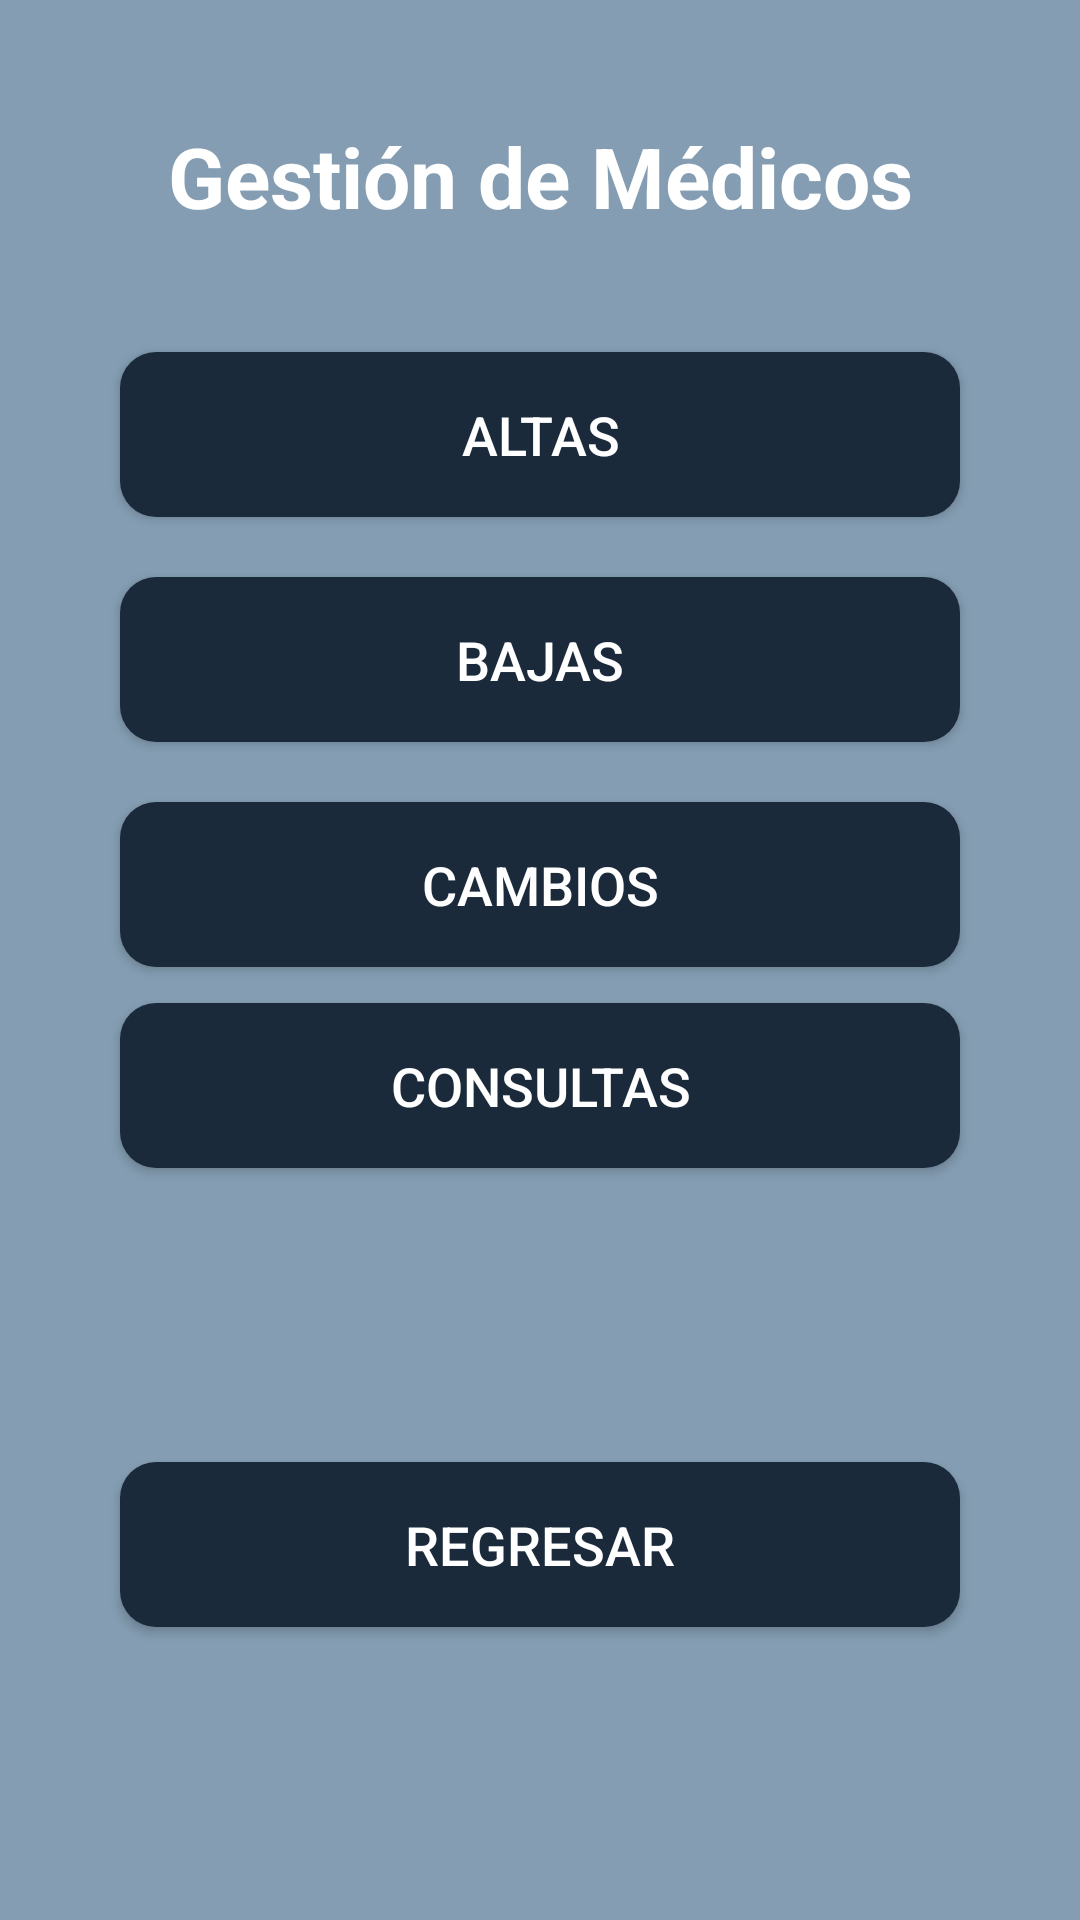

The Android layout XML behind this screen, and the referenced resources:
<!-- AndroidManifest.xml: application theme Theme.PF_ROOM_BD_FARMACIAS -->
<!-- res/layout/activity_inicio_medicos.xml -->
<?xml version="1.0" encoding="utf-8"?>
<androidx.constraintlayout.widget.ConstraintLayout xmlns:android="http://schemas.android.com/apk/res/android"
    xmlns:app="http://schemas.android.com/apk/res-auto"
    xmlns:tools="http://schemas.android.com/tools"
    android:id="@+id/layoutMedicos"
    android:layout_width="match_parent"
    android:layout_height="match_parent"
    android:background="#849DB2"
    android:paddingTop="40dp"
    tools:context=".ActivityMedicos">

    
    <TextView
        android:id="@+id/txtTituloMedicos"
        android:layout_width="wrap_content"
        android:layout_height="wrap_content"
        android:text="Gestión de Médicos"
        android:textSize="28sp"
        android:textStyle="bold"
        android:textColor="#FFFFFF"
        app:layout_constraintTop_toTopOf="parent"
        app:layout_constraintStart_toStartOf="parent"
        app:layout_constraintEnd_toEndOf="parent" />

    
    <Button
        android:id="@+id/btnAltasMedicos"
        android:layout_width="0dp"
        android:layout_height="55dp"
        android:layout_marginHorizontal="40dp"
        android:layout_marginTop="40dp"
        android:background="@drawable/boton_redondo"
        android:onClick="abrirActivitiesMedico"
        android:text="Altas"
        android:textColor="#FFFFFF"
        android:textSize="18sp"
        app:layout_constraintEnd_toEndOf="parent"
        app:layout_constraintStart_toStartOf="parent"
        app:layout_constraintTop_toBottomOf="@id/txtTituloMedicos" />

    
    <Button
        android:id="@+id/btnBajasMedicos"
        android:layout_width="0dp"
        android:layout_height="55dp"
        android:layout_marginHorizontal="40dp"
        android:layout_marginTop="20dp"
        android:background="@drawable/boton_redondo"
        android:onClick="abrirActivitiesMedico"
        android:text="Bajas"
        android:textColor="#FFFFFF"
        android:textSize="18sp"
        app:layout_constraintEnd_toEndOf="parent"
        app:layout_constraintStart_toStartOf="parent"
        app:layout_constraintTop_toBottomOf="@id/btnAltasMedicos" />

    
    <Button
        android:id="@+id/btnCambiosMedicos"
        android:layout_width="0dp"
        android:layout_height="55dp"
        android:layout_marginHorizontal="40dp"
        android:layout_marginTop="20dp"
        android:background="@drawable/boton_redondo"
        android:onClick="abrirActivitiesMedico"
        android:text="Cambios"
        android:textColor="#FFFFFF"
        android:textSize="18sp"
        app:layout_constraintEnd_toEndOf="parent"
        app:layout_constraintStart_toStartOf="parent"
        app:layout_constraintTop_toBottomOf="@id/btnBajasMedicos" />

    

    
    <Button
        android:id="@+id/btnConsultasMedicos"
        android:layout_width="0dp"
        android:layout_height="55dp"
        android:layout_marginHorizontal="40dp"
        android:layout_marginTop="12dp"
        android:background="@drawable/boton_redondo"
        android:onClick="abrirActivitiesMedico"
        android:text="Consultas"
        android:textColor="#FFFFFF"
        android:textSize="18sp"
        app:layout_constraintEnd_toEndOf="parent"
        app:layout_constraintHorizontal_bias="1.0"
        app:layout_constraintStart_toStartOf="parent"
        app:layout_constraintTop_toBottomOf="@id/btnCambiosMedicos" />

    <Button
        android:id="@+id/btnRegresarMedicos"
        android:layout_width="0dp"
        android:layout_height="55dp"
        android:layout_marginHorizontal="40dp"
        android:layout_marginTop="40dp"
        android:layout_marginBottom="40dp"
        android:background="@drawable/boton_redondo"
        android:onClick="regresar"
        android:text="Regresar"
        android:textColor="#FFFFFF"
        android:textSize="18sp"
        app:layout_constraintBottom_toBottomOf="parent"
        app:layout_constraintEnd_toEndOf="parent"
        app:layout_constraintStart_toStartOf="parent"
        app:layout_constraintTop_toBottomOf="@id/btnConsultasMedicos" />

</androidx.constraintlayout.widget.ConstraintLayout>
<!-- resources referenced by this layout -->
<resources>
  <!-- drawable boton_redondo (drawable) -->
  <?xml version="1.0" encoding="utf-8"?>
  <shape xmlns:android="http://schemas.android.com/apk/res/android"
      android:shape="rectangle">
      <solid android:color="#1A2A3A" />          
      <corners android:radius="12dp" />          
      <padding android:left="12dp" android:top="8dp"
          android:right="12dp" android:bottom="8dp"/>
  </shape>
  <style name="Theme.PF_ROOM_BD_FARMACIAS" parent="Base.Theme.PF_ROOM_BD_FARMACIAS" />
  <style name="Base.Theme.PF_ROOM_BD_FARMACIAS" parent="Theme.Material3.DayNight.NoActionBar">
          
          
      </style>
</resources>
